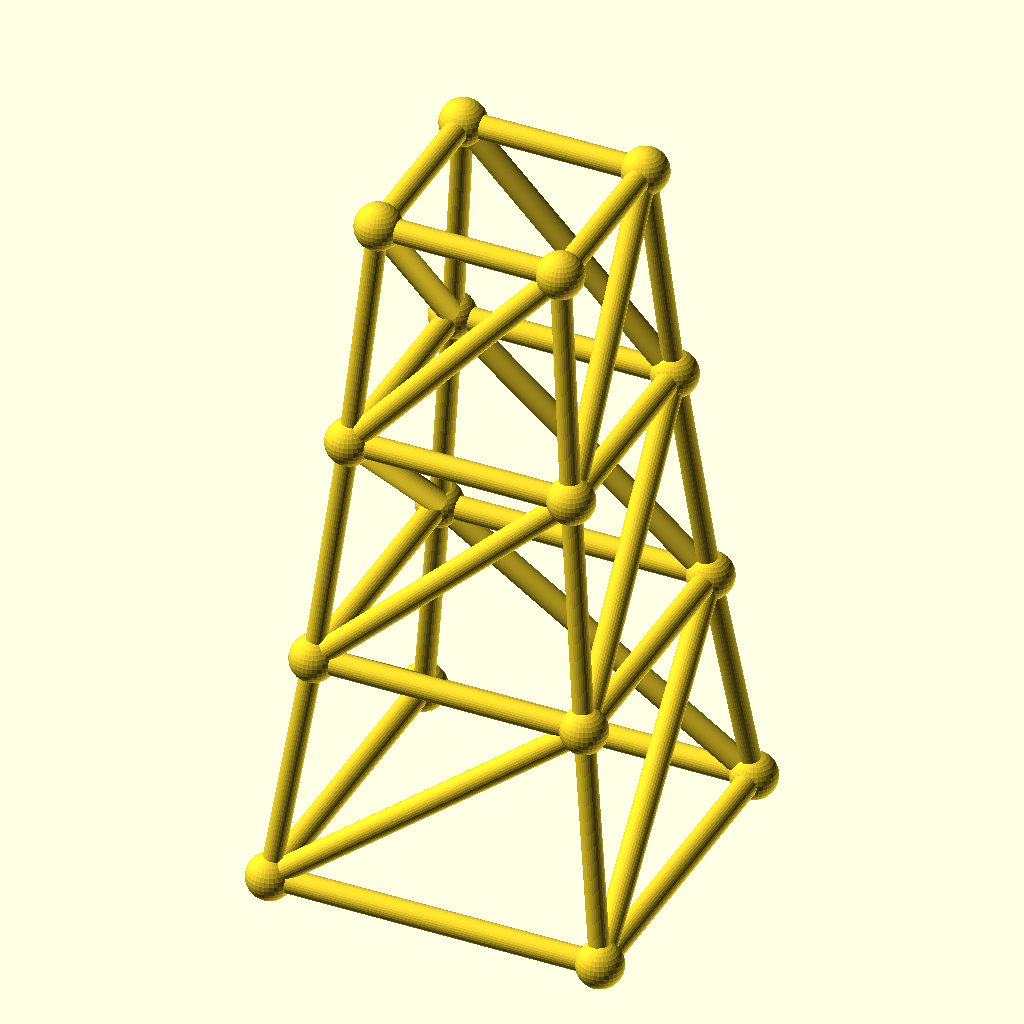
Cell 1 — every parameter at its default value.
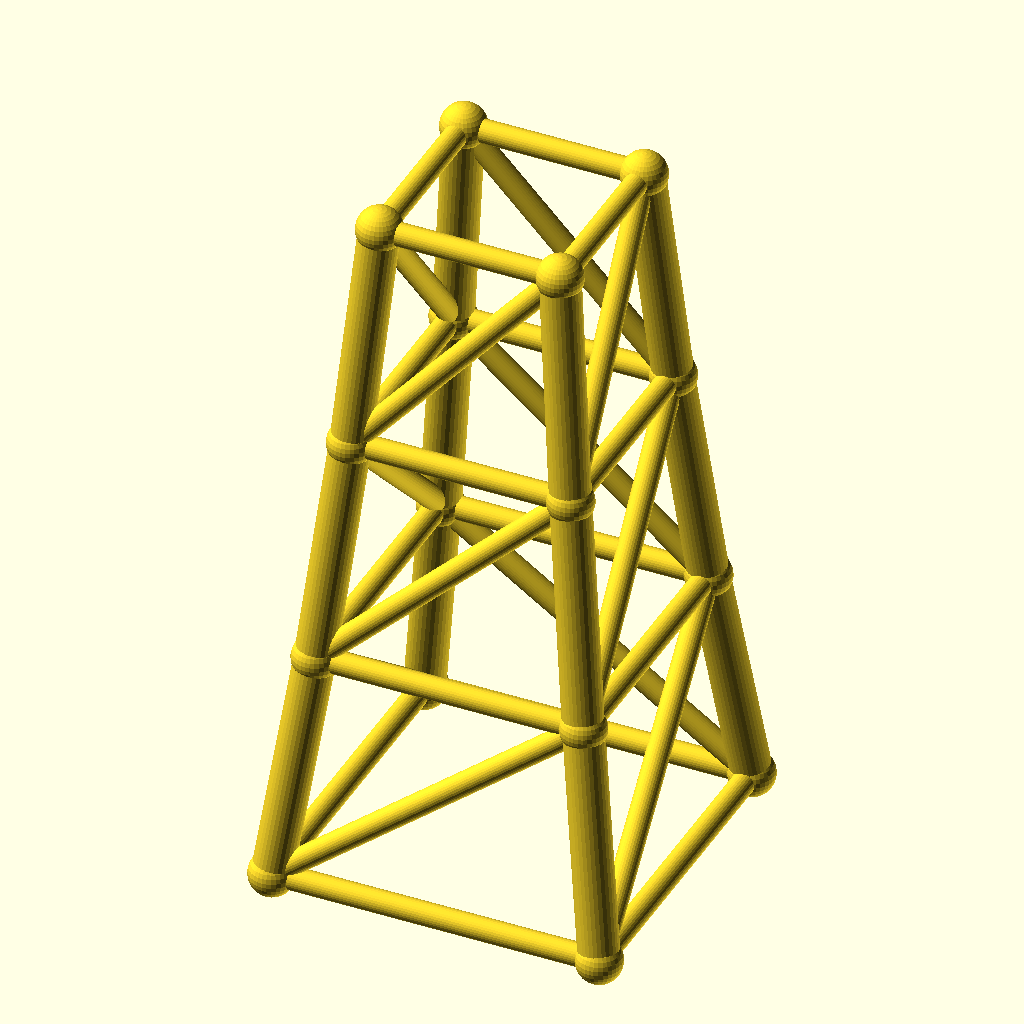
Cell 2 — chord_r set to 4.8, the other parameters unchanged.
The same orthographic view direction (rotation 55°, 0°, 25°; colour scheme Cornfield) for every cell, with the view re-fitted per cell, so scale and position can differ between cells.
The OpenSCAD source (optional_data/data/gen3/steptowers/part_0079.scad):
$fn = 32;

// ----------------------------------------------------------------------
// Stepped tower: 80 mm base, 3 tiers to 168 mm
// ----------------------------------------------------------------------

// --- parameters (mm) ---
tiers = 3;                // number of tiers
tier_h = 56;              // tier height
base_w = 80;              // bottom footprint width
taper = 0.82;             // footprint shrink per tier
chord_r = 2.4;            // leg radius
diag_r = 2.8;             // brace radius
joint_r = 5.53;           // joint ball radius

cx = [-1, 1, 1, -1];
cy = [-1, -1, 1, 1];
widths = [80, 65.6, 53.79, 44.11];
heights = [0, 56, 112, 168];

module member(a, b, r) {
  /* rod: cylinder from joint a to joint b */
  d = b - a;
  length = norm(d);
  translate(a) rotate([0, acos(d[2] / length), atan2(d[1], d[0])])
    cylinder(h = length, r = r);
}

module joint(p, r) {
  /* ball at the joint centre */
  translate(p) sphere(r = r);
}

/* legs */
for (l = [0 : tiers - 1]) {
  for (c = [0 : 3]) {
    member([cx[c] * widths[l] / 2, cy[c] * widths[l] / 2, heights[l]], [cx[c] * widths[l + 1] / 2, cy[c] * widths[l + 1] / 2, heights[l + 1]], chord_r);
  }
}
/* ring at every level */
for (l = [0 : tiers]) {
  member([cx[0] * widths[l] / 2, cy[0] * widths[l] / 2, heights[l]], [cx[1] * widths[l] / 2, cy[1] * widths[l] / 2, heights[l]], diag_r);
  member([cx[1] * widths[l] / 2, cy[1] * widths[l] / 2, heights[l]], [cx[2] * widths[l] / 2, cy[2] * widths[l] / 2, heights[l]], diag_r);
  member([cx[2] * widths[l] / 2, cy[2] * widths[l] / 2, heights[l]], [cx[3] * widths[l] / 2, cy[3] * widths[l] / 2, heights[l]], diag_r);
  member([cx[3] * widths[l] / 2, cy[3] * widths[l] / 2, heights[l]], [cx[0] * widths[l] / 2, cy[0] * widths[l] / 2, heights[l]], diag_r);
}
/* face crosses, one X per face per tier */
for (l = [0 : tiers - 1]) {
  member([cx[0] * widths[l] / 2, cy[0] * widths[l] / 2, heights[l]], [cx[1] * widths[l + 1] / 2, cy[1] * widths[l + 1] / 2, heights[l + 1]], diag_r);
  member([cx[1] * widths[l] / 2, cy[1] * widths[l] / 2, heights[l]], [cx[2] * widths[l + 1] / 2, cy[2] * widths[l + 1] / 2, heights[l + 1]], diag_r);
  member([cx[2] * widths[l] / 2, cy[2] * widths[l] / 2, heights[l]], [cx[3] * widths[l + 1] / 2, cy[3] * widths[l + 1] / 2, heights[l + 1]], diag_r);
  member([cx[3] * widths[l] / 2, cy[3] * widths[l] / 2, heights[l]], [cx[0] * widths[l + 1] / 2, cy[0] * widths[l + 1] / 2, heights[l + 1]], diag_r);
}
/* joint balls */
for (l = [0 : tiers]) {
  for (c = [0 : 3]) joint([cx[c] * widths[l] / 2, cy[c] * widths[l] / 2, heights[l]], joint_r);
}
Customizer parameters (derived from the source; name, type, default, range or options):
tiers: number, default 3
tier_h: number, default 56
base_w: number, default 80
taper: number, default 0.82
chord_r: number, default 2.4
diag_r: number, default 2.8
joint_r: number, default 5.53
cx: vector, default [-1, 1, 1, -1]
cy: vector, default [-1, -1, 1, 1]
widths: vector, default [80, 65.6, 53.79, 44.11]
heights: vector, default [0, 56, 112, 168]
